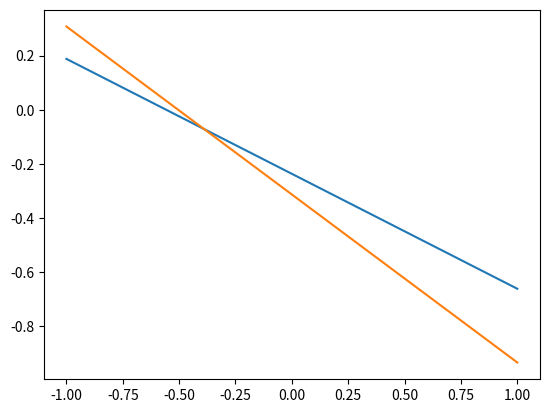

Recreate this plot in Python. (Note: this script raises an exception after producing the figure.)

import numpy as np
import random
import matplotlib.pyplot as plt

def exp():
	def get_random_point():
			return [random.uniform(-1,1),random.uniform(-1,1)]

	def t_creator(polynomial):
			def t(random_point):
				return sign(polynomial(random_point[0])-random_point[1])
			return t

	def sign(num):
			if num>0:
				return 1
			else:
				return -1

	def h_to_coefficient(h):
		return np.array([-h[0]/h[1],-h[2]/h[1]])

	def draw_line(polynomial):
			x = np.array(range(-1,2))  
			y = polynomial(x)
			plt.plot(x, y)

	def get_color_for_point(t,point):
			if(t(point)==1):
				return'r'
			else:
				return'g'


	def eq(v1,v2):
		if(v1!=v2):
			return 1;
		return 0;


	p1=get_random_point()
	p2=get_random_point()
	coefficients = np.polyfit(p1, p2, 1)
	polynomial = np.poly1d(coefficients)
	all_points=[]
	for i in range(0,100):
		temp_point=get_random_point()
		temp_point.append(1)
		all_points.append(temp_point)

	t=t_creator(polynomial);

	y=[t(x) for x in all_points]

	y_matrix=np.array([y]).T
	x_matrix = np.array(all_points)
	g=np.linalg.pinv(x_matrix).dot(y_matrix)
	coefficients2 =h_to_coefficient(g.T[0])
	polynomial2 = np.poly1d(coefficients2)
	g=t_creator(polynomial2)
	# return sum([eq(t(x),g(x)) for x in all_points])/float(len(all_points))




	draw_line(polynomial2)
	draw_line(polynomial) 

	colors = [get_color_for_point(t,point) for point in all_points]
	# spliting all points to two array as size argument has to be 3rd
	a=zip(*all_points)
	plt.scatter(a[0],a[1],s=20, color=colors)

	axes = plt.gca()
	axes.set_xlim([-1,1])
	axes.set_ylim([-1,1])
	plt.show() 

# print sum([exp() for x in range(0,1000)])/1000.0
exp()